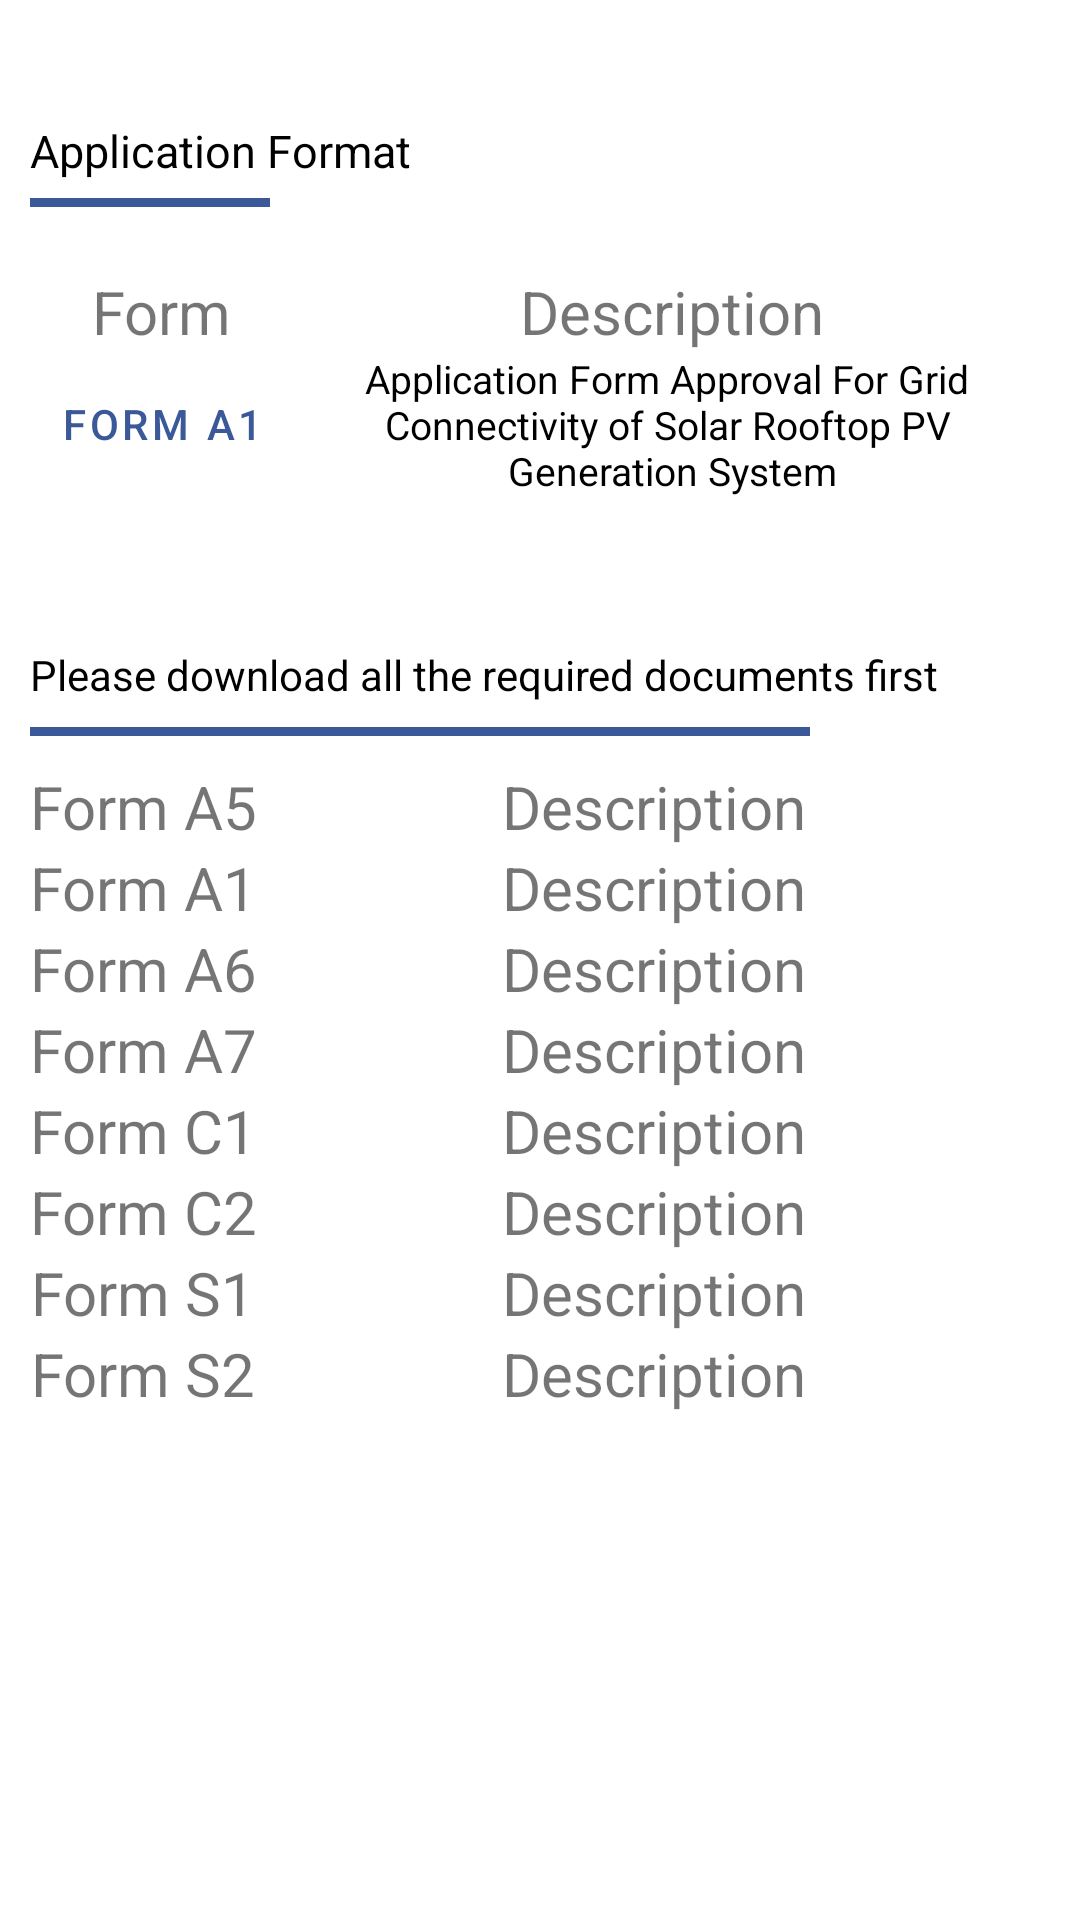

Write the Android layout XML for this screen, with the resource values it uses.
<!-- AndroidManifest.xml: application theme AppTheme -->
<!-- res/layout/activity_consumer_applicationformat.xml -->
<?xml version="1.0" encoding="utf-8"?>
<androidx.constraintlayout.widget.ConstraintLayout xmlns:android="http://schemas.android.com/apk/res/android"
    xmlns:app="http://schemas.android.com/apk/res-auto"
    xmlns:tools="http://schemas.android.com/tools"
    android:layout_width="match_parent"
    android:layout_height="match_parent"
    android:padding="10dp"
    tools:context=".ConsumerApplicationformat"
    >

    <TextView
        android:id="@+id/textView11"
        android:layout_width="match_parent"
        android:layout_height="wrap_content"
        android:layout_marginTop="30dp"
        android:text="Application Format"
        android:textSize="15dp"
        android:textColor="@color/sign"
        app:layout_constraintEnd_toEndOf="parent"
        app:layout_constraintStart_toStartOf="parent"
        app:layout_constraintTop_toTopOf="parent">

    </TextView>

    <View
        android:layout_width="match_parent"
        android:layout_height="3dp"
        android:layout_marginRight="260dp"
        android:layout_marginBottom="16dp"
        app:layout_constraintBottom_toTopOf="@+id/tableLayout"
        app:layout_constraintEnd_toEndOf="parent"
        app:layout_constraintStart_toStartOf="parent"
        app:layout_constraintTop_toBottomOf="@+id/textView11"
        android:background="@color/hello"/>

    <TableLayout
        android:id="@+id/tableLayout"
        android:layout_width="match_parent"
        android:layout_height="wrap_content"
        android:layout_marginVertical="30dp"
        android:stretchColumns="1"
        app:layout_constraintEnd_toEndOf="parent"
        app:layout_constraintStart_toStartOf="parent"
        app:layout_constraintTop_toBottomOf="@+id/textView11">

        <TableRow
            android:layout_width="match_parent"
            android:layout_height="match_parent"
            android:background="@drawable/table_row_last">

            <TextView
                android:layout_width="match_parent"
                android:layout_height="wrap_content"
                android:layout_gravity="center"
                android:text="Form"
                android:textSize="20dp" />

            <TextView
                android:layout_width="match_parent"
                android:layout_height="wrap_content"
                android:layout_gravity="center"
                android:text="Description"
                android:textSize="20dp" />
        </TableRow>

        <TableRow
            android:layout_width="wrap_content"
            android:layout_height="wrap_content"
            android:background="@drawable/table_row_last">

            <Button
                android:id="@+id/textButton"
                style="@style/Widget.MaterialComponents.Button.TextButton"
                android:layout_width="wrap_content"
                android:layout_height="wrap_content"
                android:background="@drawable/table_row_last"
                android:text="Form A1"
                app:elevation="0dp" />

            <TextView
                android:layout_width="match_parent"
                android:layout_height="match_parent"
                android:gravity="center_horizontal"
                android:text="@string/Multiline_Text_By_N"
                android:textAlignment="center"
                android:textColor="@color/sign"
                android:textSize="13dp" />
        </TableRow>
    </TableLayout>

    <TextView
        android:id="@+id/textView12"
        android:layout_width="match_parent"
        android:layout_height="wrap_content"
        android:text="Please download all the required documents first"
        android:textColor="@color/sign"
        app:layout_constraintEnd_toEndOf="parent"
        app:layout_constraintStart_toStartOf="parent"
        app:layout_constraintTop_toBottomOf="@+id/tableLayout"
        android:layout_marginTop="50dp"/>

    <View
        android:id="@+id/view"
        android:layout_width="match_parent"
        android:layout_height="3dp"
        android:layout_marginTop="8dp"
        android:layout_marginRight="80dp"
        android:background="@color/hello"
        app:layout_constraintEnd_toEndOf="parent"
        app:layout_constraintStart_toStartOf="parent"
        app:layout_constraintTop_toBottomOf="@+id/textView12" />

    <TableLayout
        android:layout_width="match_parent"
        android:layout_height="wrap_content"
        android:layout_marginTop="10dp"
        android:stretchColumns="1"
        app:layout_constraintEnd_toEndOf="parent"
        app:layout_constraintStart_toStartOf="parent"
        app:layout_constraintTop_toBottomOf="@+id/view">

        <TableRow
            android:layout_width="match_parent"
            android:layout_height="match_parent"
            android:background="@drawable/table_row_last">

            <TextView
                android:layout_width="match_parent"
                android:layout_height="wrap_content"
                android:layout_gravity="center"
                android:text="Form A5"
                android:textSize="20dp" />

            <TextView
                android:layout_width="match_parent"
                android:layout_height="wrap_content"
                android:layout_gravity="center"
                android:text="Description"
                android:textSize="20dp" />
        </TableRow>

        <TableRow
            android:layout_width="match_parent"
            android:layout_height="match_parent"
            android:background="@drawable/table_row_last">

            <TextView
                android:layout_width="match_parent"
                android:layout_height="wrap_content"
                android:layout_gravity="center"
                android:text="Form A1"
                android:textSize="20dp" />

            <TextView
                android:layout_width="match_parent"
                android:layout_height="wrap_content"
                android:layout_gravity="center"
                android:text="Description"
                android:textSize="20dp" />
        </TableRow>

        <TableRow
            android:layout_width="match_parent"
            android:layout_height="match_parent"
            android:background="@drawable/table_row_last">

            <TextView
                android:layout_width="match_parent"
                android:layout_height="wrap_content"
                android:layout_gravity="center"
                android:text="Form A6"
                android:textSize="20dp" />

            <TextView
                android:layout_width="match_parent"
                android:layout_height="wrap_content"
                android:layout_gravity="center"
                android:text="Description"
                android:textSize="20dp" />
        </TableRow>

        <TableRow
            android:layout_width="match_parent"
            android:layout_height="match_parent"
            android:background="@drawable/table_row_last">

            <TextView
                android:layout_width="match_parent"
                android:layout_height="wrap_content"
                android:layout_gravity="center"
                android:text="Form A7"
                android:textSize="20dp" />

            <TextView
                android:layout_width="match_parent"
                android:layout_height="wrap_content"
                android:layout_gravity="center"
                android:text="Description"
                android:textSize="20dp" />
        </TableRow>

        <TableRow
            android:layout_width="match_parent"
            android:layout_height="match_parent"
            android:background="@drawable/table_row_last">

            <TextView
                android:layout_width="match_parent"
                android:layout_height="wrap_content"
                android:layout_gravity="center"
                android:text="Form C1"
                android:textSize="20dp" />

            <TextView
                android:layout_width="match_parent"
                android:layout_height="wrap_content"
                android:layout_gravity="center"
                android:text="Description"
                android:textSize="20dp" />
        </TableRow>

        <TableRow
            android:layout_width="match_parent"
            android:layout_height="match_parent"
            android:background="@drawable/table_row_last">

            <TextView
                android:layout_width="match_parent"
                android:layout_height="wrap_content"
                android:layout_gravity="center"
                android:text="Form C2"
                android:textSize="20dp" />

            <TextView
                android:layout_width="match_parent"
                android:layout_height="wrap_content"
                android:layout_gravity="center"
                android:text="Description"
                android:textSize="20dp" />
        </TableRow>

        <TableRow
            android:layout_width="match_parent"
            android:layout_height="match_parent"
            android:background="@drawable/table_row_last">

            <TextView
                android:layout_width="match_parent"
                android:layout_height="wrap_content"
                android:layout_gravity="center"
                android:text="Form S1"
                android:textSize="20dp" />

            <TextView
                android:layout_width="match_parent"
                android:layout_height="wrap_content"
                android:layout_gravity="center"
                android:text="Description"
                android:textSize="20dp" />
        </TableRow>

        <TableRow
            android:layout_width="match_parent"
            android:layout_height="match_parent"
            android:background="@drawable/table_row_last">

            <TextView
                android:layout_width="match_parent"
                android:layout_height="wrap_content"
                android:layout_gravity="center"
                android:text="Form S2"
                android:textSize="20dp" />

            <TextView
                android:layout_width="match_parent"
                android:layout_height="wrap_content"
                android:layout_gravity="center"
                android:text="Description"
                android:textSize="20dp" />
        </TableRow>

    </TableLayout>

</androidx.constraintlayout.widget.ConstraintLayout>
<!-- resources referenced by this layout -->
<resources>
  <color name="hello">#3b5998</color>
  <color name="sign">#000000</color>
  <string name="Multiline_Text_By_N">
          Application Form Approval For Grid \nConnectivity of Solar Rooftop PV \nGeneration System
      </string>
  <style name="AppTheme" parent="Theme.AppCompat.Light.NoActionBar">
          
          <item name="colorPrimary">@color/colorPrimary</item>
          <item name="colorPrimaryDark">@color/colorPrimaryDark</item>
          <item name="colorAccent">@color/colorAccent</item>
          <item name="windowActionBar">false</item>
          <item name="windowNoTitle">true</item>
          <item name="android:windowActionBarOverlay">true</item>
      </style>
  <color name="colorPrimary">#008577</color>
  <color name="colorPrimaryDark">#00574B</color>
  <color name="colorAccent">#D81B60</color>
</resources>
